Run: headless pygame with SDL's dummy video driver; simulated clock (each Clock.tick advances the game by its frame time, no real sleeping); random seed 0; keys injected as events and as key.get_pressed() state; no mouse input.
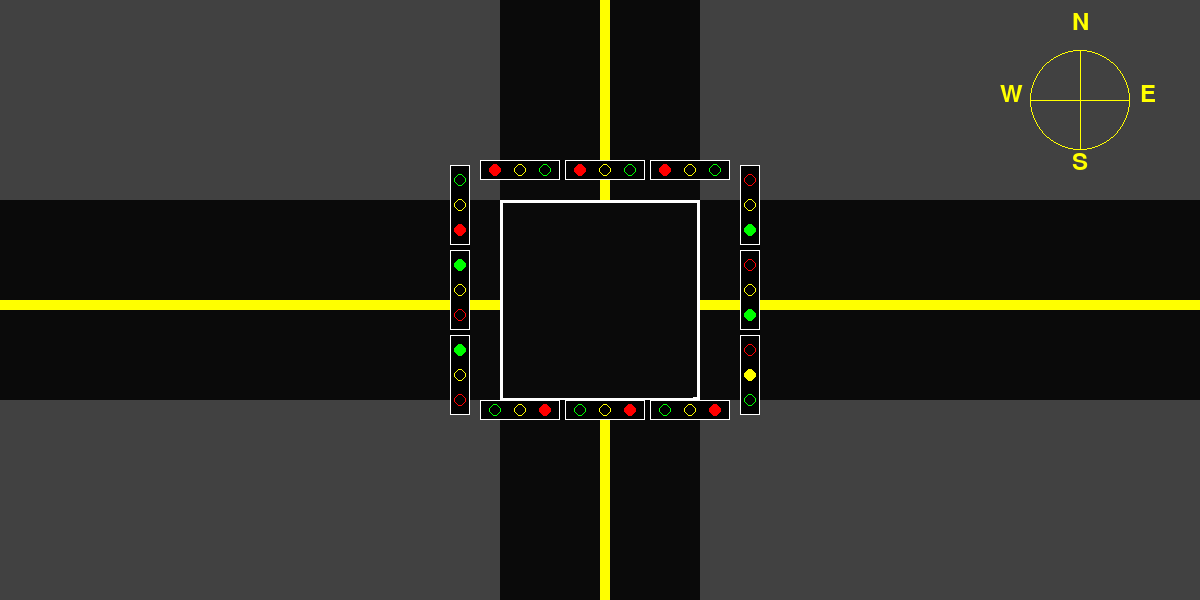
Frame 1 of 4 · flips 1–60 · no input
Frame 2 of 4 · flips 61–180 · tapped SPACE, RETURN · held RIGHT (→), D · screen unchanged from frame 1, image omitted
Frame 3 of 4 · flips 181–300 · held DOWN (↓), S · screen unchanged from frame 2, image omitted
Frame 4 of 4 · flips 301–420 · held LEFT (←), A, UP (↑), W · screen unchanged from frame 3, image omitted

The pygame program that drew these frames:

import pygame
import sys
from pygame import transform

pygame.init()

WIDTH =1200
HEIGHT = 600

RGB_COLOR = 65
YELLOW = (255, 255, 0)
RED = (255,0,0)
GREEN = (0,255,0)


BACKGROUND_COLOR = (RGB_COLOR, RGB_COLOR, RGB_COLOR)

lightlist = [#   red,  yellow,    green lights              
                [          #POLE NORTH
                 [1,0,0],     #NORTH left turn
                 [1,0,0],     #NORTH middle straight
                 [1,0,0]      #NORTH right straight
                ],
                
                [          #POLE EAST
                 [1,0,0],     #EAST left turn
                 [0,0,1],     #EAST middle straight
                 [0,0,1]      #EAST right straight
                ],
                
                [          #POLE SOUTH
                 [1,0,0],     #SOUTH left turn
                 [1,0,0],     #SOUTH middle straight
                 [1,0,0]     #SOUTH right straight
                ],  
                
                [          #POLE WEST
                 [0,1,0],     #WEST left turn
                 [0,0,1],     #WEST middle straight
                 [0,0,1]      #WEST right straight
                ], 
                
            ]

screen = pygame.display.set_mode((WIDTH, HEIGHT))

myfont = pygame.font.SysFont("monospace", 35)

game_over = False

def build_street_light(screen, p_x, p_y, light):
    light_width = 80  # the width of the rectangle that the traffic light will be
    light_height = 20  # the height of the traffic light
    RADIUS = 6 # the radius of the light circles for each light
    Y_INSET = 10 # how low into the square each circle will be
    Y_ALIGN = p_y + Y_INSET # position in the square of where each light is
    X_COORDS = [15,40,65] # y coords of each of the three lights of green, yellow and red
    
    pygame.draw.rect(screen, (0,0,0), (p_x, p_y, light_width, light_height)) # builds the square backdrop for seeing lights
    pygame.draw.rect(screen, (255,255,255), (p_x, p_y, light_width, light_height), 1) # builds the square of each light structure section

    pygame.draw.circle(screen,    RED, (p_x + X_COORDS[0], Y_ALIGN), RADIUS, light_exchange(light[0])) # red light on a section
    pygame.draw.circle(screen, YELLOW, (p_x + X_COORDS[1], Y_ALIGN), RADIUS, light_exchange(light[1])) # yellow light on a section
    pygame.draw.circle(screen,  GREEN, (p_x + X_COORDS[2], Y_ALIGN), RADIUS, light_exchange(light[2])) # green light on a section

def light_exchange(light):
    if(light == 0):
        return 1
    elif(light == 1):
        return 0
    else:
        return -1

def build_street_light_direction(screen, p_x, p_y, lights):
    light_gap = 85              # gap between each light in each direction

    left   = p_x                 # left turn right
    middle = p_x + light_gap     # middle straight light
    right  = p_x + (light_gap * 2) # right straight or turn light

    build_street_light(screen,  right, p_y, lights[0]) # far right light
    build_street_light(screen, middle, p_y, lights[1]) # middle light
    build_street_light(screen,   left, p_y, lights[2]) # left turn light

def set_direction_label(screen, p_x, p_y, text):
    coords = [p_x + 100, p_y - 50]
    label = myfont.render(text, 1, YELLOW)
    pygame.draw.rect(screen, YELLOW, (coords[0] - 20,coords[1], 260, 40), 3)
    screen.blit(label, (coords[0], coords[1]))
    
def set_direction_compass(screen, p_x, p_y, text):
    coords = [p_x, p_y]
    label = myfont.render(text, 1, YELLOW)
    #pygame.draw.rect(screen, YELLOW, (coords[0],coords[1], 260, 40), 3)
    screen.blit(label, (coords[0], coords[1]))
    
def build_roads(screen):
    road_color         = (10,10,10) # light black color
    intersection_color = (255, 255, 255) # white intersection lines
    
    road_width = 200 # width of road for the intersection going north and west
    north_axis = ( HEIGHT / 2) - (road_width / 2) # alignment for where the north-bound road will start
    west_axis  = (  WIDTH / 2) - (road_width / 2) # alignment for where the west-bound road will start
    
    # draw north-bound road
    pygame.draw.rect(screen, road_color, (0, north_axis, WIDTH, road_width))
    
    # draw west-bound road
    pygame.draw.rect(screen, road_color, (west_axis, 0, road_width, HEIGHT))
    
    # intersecton center variables
    intersection_center_x = (WIDTH  / 2) - (road_width / 2) 
    intersection_center_y = (HEIGHT / 2) - (road_width / 2)
    
    # draw yellow middle lines
    pygame.draw.rect(screen, YELLOW, (WIDTH/2, 0, 10, HEIGHT))
    pygame.draw.rect(screen, YELLOW, (0, HEIGHT/2, WIDTH, 10))
    
        
    #draw intersection square
    pygame.draw.rect(screen, road_color, (intersection_center_x, intersection_center_y, road_width, road_width))
    pygame.draw.rect(screen, intersection_color, (intersection_center_x, intersection_center_y, road_width, road_width), 3)
    pygame.draw.rect(screen, road_color, (intersection_center_x + 3, intersection_center_y + 3, road_width - 10, road_width - 5))
    
def draw_compass(screen):
    x_pos         = WIDTH - 120
    y_pos         = 100
    compass_width = 100
    
    
    NORTH_COMPASS  = [                    x_pos - 8,         10 ]
    EAST_COMPASS   = [ (x_pos + compass_width) - 40, y_pos - 18 ]
    SOUTH_COMPASS  = [                    x_pos - 8, y_pos + 50 ]
    WEST_COMPASS   = [                   x_pos - 80, y_pos - 18 ]
    
    set_direction_compass(screen, NORTH_COMPASS[0], NORTH_COMPASS[1], "N")
    set_direction_compass(screen,  EAST_COMPASS[0],  EAST_COMPASS[1], "E")
    set_direction_compass(screen, SOUTH_COMPASS[0], SOUTH_COMPASS[1], "S")
    set_direction_compass(screen,  WEST_COMPASS[0],  WEST_COMPASS[1], "W")  
    
    pygame.draw.rect(screen, YELLOW, (x_pos - (compass_width/2), y_pos, compass_width, 1)) #draw horizontal axis of compass
    pygame.draw.rect(screen, YELLOW, (x_pos, y_pos - (compass_width/2), 1, compass_width) ) #draw vertical axis of compass
    pygame.draw.circle(screen, YELLOW, (x_pos, y_pos), compass_width/2, width=1)
    
north_screen = pygame.Surface((250, 250))
east_screen  = pygame.Surface((250, 250))
south_screen = pygame.Surface((250, 250))
west_screen  = pygame.Surface((250, 250))

while not game_over:
    for event in pygame.event.get():
        if(event.type == pygame.QUIT):
            sys.exit()

    screen.fill(BACKGROUND_COLOR)
    
    build_roads(screen)

    HEIGHT_ALIGN = (WIDTH/2) - 120
    WIDTH_ALIGN = (HEIGHT/2) 
    NORTH_DIR = [ HEIGHT_ALIGN, (WIDTH_ALIGN - 140) ]         #North light placed at bottom of intersection for top incoming south bond traffic
    EAST_DIR  = [   HEIGHT_ALIGN - 30, WIDTH_ALIGN - 135 ]    #East light placed at left of intersection for right incoming west bond traffic
    SOUTH_DIR = [ HEIGHT_ALIGN, (WIDTH_ALIGN + 100) ]         #South light placed at top of intersection for bottom incoming north bond traffic
    WEST_DIR  = [   (WIDTH - 480 + 20), WIDTH_ALIGN - 135  ]  #West light placed at right of intersection for left incoming east bond traffic
    
    
    build_street_light_direction(north_screen, 0, 0, lightlist[0]) # NORTH light
    north_screen = pygame.transform.rotate(north_screen, 0.0)
    screen.blit(north_screen, ((NORTH_DIR[0],NORTH_DIR[1])), (0,0, 250, 20))
                
    build_street_light_direction(east_screen, 0, 0, lightlist[1]) # EAST light
    east_screen = pygame.transform.rotate(east_screen, 90.0)
    screen.blit(east_screen, (EAST_DIR[0],EAST_DIR[1]), (0,0, 20, 250))
    
    build_street_light_direction(south_screen, 0, 0, lightlist[2]) # SOUTH light
    south_screen = pygame.transform.rotate(south_screen, 180.0)
    screen.blit(south_screen, (SOUTH_DIR[0],SOUTH_DIR[1]), (0,230, 250, 20))#y, x, width_size, height_size
    
    
    build_street_light_direction(west_screen,  0, 0, lightlist[3]) # WEST light
    west_screen = pygame.transform.rotate(west_screen, -90.0)
    screen.blit(west_screen, (WEST_DIR[0],WEST_DIR[1]), (230,0, 20, 250))
   
   
    draw_compass(screen)
   
    pygame.display.update()
